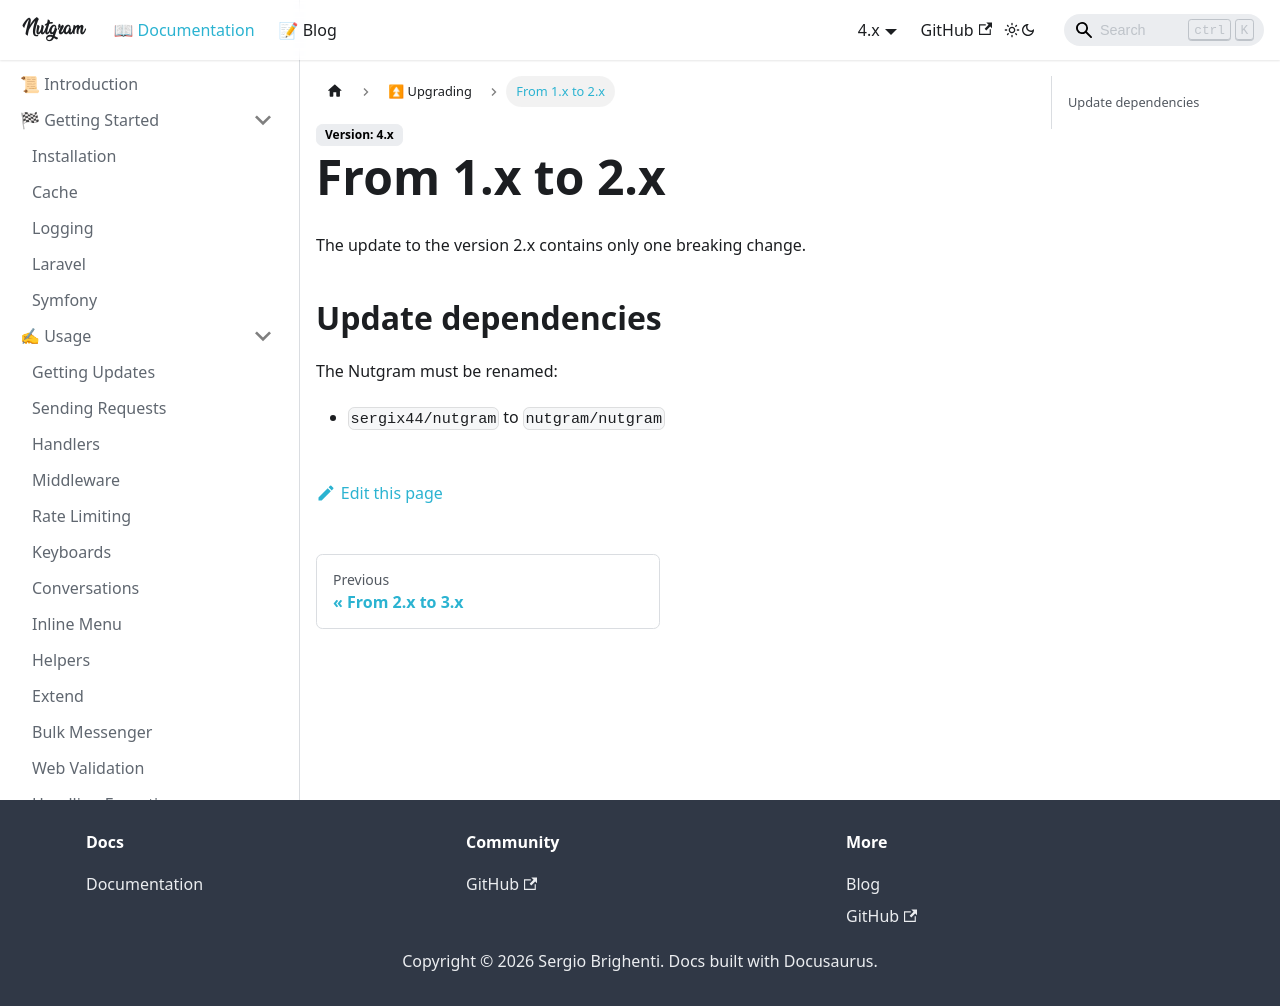

repository: nutgram/docs · page: docs/upgrading/from-1.x-to-2.x/index.html · generator: docusaurus


# From 1.x to 2.x

The update to the version 2.x contains only one breaking change.

## Update dependencies

The Nutgram must be renamed:

- `sergix44/nutgram` to `nutgram/nutgram`
